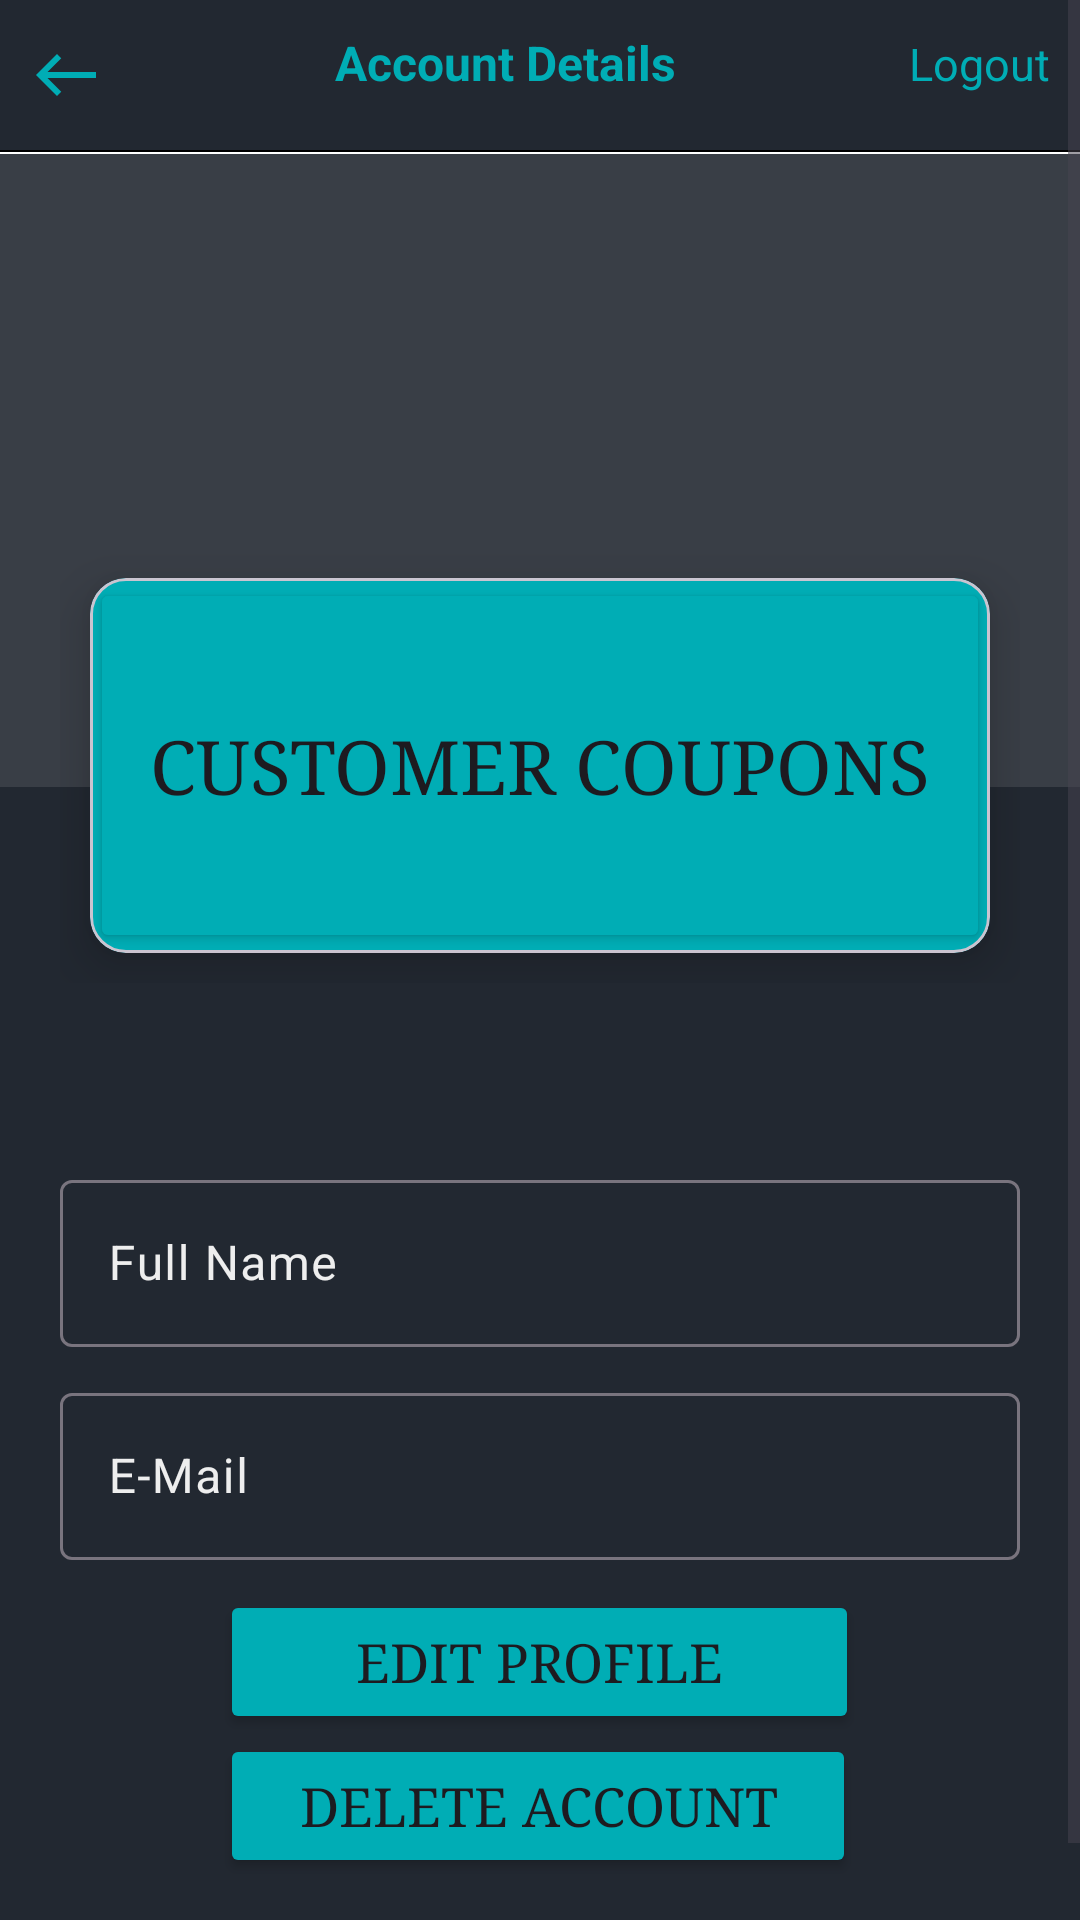

Produce the Android XML layout that renders to this screen, including the resource entries it uses.
<!-- AndroidManifest.xml: application theme Theme._1001_first -->
<!-- res/layout/activity_customer_from_admin.xml -->
<?xml version="1.0" encoding="utf-8"?>
<ScrollView xmlns:android="http://schemas.android.com/apk/res/android"
    xmlns:app="http://schemas.android.com/apk/res-auto"
    xmlns:tools="http://schemas.android.com/tools"
    android:layout_width="match_parent"
    android:layout_height="match_parent"
    tools:context=".CustomerFromAdminActivity"
    android:background="@color/a">

    <LinearLayout
        android:layout_width="match_parent"
        android:layout_height="match_parent"
        android:orientation="vertical">
        <include layout="@layout/toolbar"/>
        <View
            android:layout_width="match_parent"
            android:layout_height="0.5dp"
            android:background="@color/colorWhite"
            android:layout_below="@+id/linear_ll"
            android:paddingRight="8dp"
            android:paddingLeft="8dp"/>


        <RelativeLayout

            android:layout_width="match_parent"
            android:layout_height="211dp"
            android:background="@color/b"
            android:padding="20dp">

            <TextView
                android:id="@+id/full_name"
                android:layout_width="261dp"
                android:layout_height="74dp"
                android:layout_alignParentStart="true"
                android:layout_alignParentTop="true"
                android:layout_alignParentEnd="true"
                android:layout_alignParentBottom="true"
                android:layout_marginStart="65dp"
                android:layout_marginLeft="10dp"
                android:layout_marginTop="20dp"
                android:layout_marginEnd="65dp"
                android:layout_marginBottom="97dp"
                android:fontFamily="serif-monospace"
                android:gravity="center"
                android:includeFontPadding="false"
                android:textColor="@color/d"
                android:textSize="30sp"
                android:textStyle="bold" />

        </RelativeLayout>

        <LinearLayout
            android:layout_width="match_parent"
            android:layout_height="wrap_content"
            android:padding="20dp"
            android:layout_marginTop="-100dp">


            <com.google.android.material.card.MaterialCardView
                android:layout_width="0dp"
                android:layout_height="125dp"
                android:layout_weight="1"
                app:cardElevation="10dp"
                android:layout_margin="10dp"
                android:backgroundTint="@color/c">

                <Button
                    android:id="@+id/ManageCoscoupons"
                    android:layout_width="match_parent"
                    android:layout_height="match_parent"
                    android:fontFamily="serif"
                    android:text="Customer Coupons"
                    android:textSize="25dp"
                    android:backgroundTint="@color/c"
                    app:cornerRadius="@dimen/cardview_compat_inset_shadow" />

            </com.google.android.material.card.MaterialCardView>



        </LinearLayout>

        <LinearLayout
            android:layout_width="match_parent"
            android:layout_height="319dp"
            android:gravity="center"
            android:orientation="vertical"
            android:padding="20dp"
            android:textColor="@color/d">

            <com.google.android.material.textfield.TextInputLayout
                android:id="@+id/fullnamelabel"
                android:layout_width="match_parent"
                android:layout_height="wrap_content"
                android:layout_marginBottom="10dp"
                android:hint="Full Name"
                android:textColorHint="@color/d">


                <com.google.android.material.textfield.TextInputEditText
                    android:id="@+id/fullnametext"
                    android:layout_width="match_parent"
                    android:layout_height="wrap_content"
                    android:drawableLeft="@drawable/profile"
                    android:drawablePadding="10dp"
                    android:textColor="@color/d" />

            </com.google.android.material.textfield.TextInputLayout>

            <com.google.android.material.textfield.TextInputLayout
                android:id="@+id/emaillabel"
                android:layout_width="match_parent"
                android:layout_height="wrap_content"
                android:layout_marginBottom="10dp"
                android:hint="E-Mail"
                android:textColor="@color/d"
                android:textColorHint="@color/d">


                <com.google.android.material.textfield.TextInputEditText
                    android:id="@+id/emailtext"
                    android:layout_width="match_parent"
                    android:layout_height="wrap_content"
                    android:drawableLeft="@drawable/ic_email"
                    android:drawablePadding="10dp"
                    android:textColor="@color/d" />

            </com.google.android.material.textfield.TextInputLayout>

            <LinearLayout
                android:layout_width="213dp"
                android:layout_height="wrap_content"
                android:orientation="vertical">
                <Button
                    android:id="@+id/editid"
                    android:layout_width="match_parent"
                    android:layout_height="wrap_content"
                    android:backgroundTint="@color/c"
                    android:fontFamily="serif"
                    android:text="Edit Profile"
                    android:textSize="18dp"
                    />
                <Button
                    android:id="@+id/deletid"
                    android:layout_width="212dp"
                    android:layout_height="wrap_content"
                    android:fontFamily="serif"
                    android:backgroundTint="@color/c"
                    android:text="Delete Account"
                    android:textSize="18dp" />



            </LinearLayout>


        </LinearLayout>

    </LinearLayout>
</ScrollView>
<!-- res/layout/toolbar.xml (included above) -->
<?xml version="1.0" encoding="utf-8"?>
<RelativeLayout xmlns:android="http://schemas.android.com/apk/res/android"
    android:orientation="vertical"
    android:layout_width="match_parent"
    android:layout_height="wrap_content">


    <LinearLayout
        android:layout_width="match_parent"
        android:layout_height="wrap_content"
        android:padding="10dp"
        android:id="@+id/linear_ll"
        android:orientation="horizontal">

        <ImageView
            android:id="@+id/goback"
            android:layout_width="wrap_content"
            android:layout_height="30dp"
            android:layout_alignParentLeft="true"
            android:src="@drawable/baseline_west_24" />

        <TextView
            android:layout_weight="1"
            android:layout_width="0dp"
            android:layout_height="wrap_content"
            android:text="Account Details"
            android:textSize="16dp"
            android:gravity="center"
            android:textStyle="bold"
            android:textColor="@color/c"
            />

        <TextView
            android:id="@+id/logoutid"
            android:layout_width="wrap_content"
            android:layout_height="wrap_content"
            android:layout_alignParentRight="true"
            android:text="Logout"
            android:textColor="@color/c"
            android:textSize="15dp"
            android:textStyle="normal" />
    </LinearLayout>

    <View
        android:layout_width="match_parent"
        android:layout_height="0.5dp"
        android:background="@color/black"
        android:layout_below="@+id/linear_ll"
        android:paddingRight="8dp"
        android:paddingLeft="8dp"/>


</RelativeLayout>
<!-- resources referenced by this layout -->
<resources>
  <color name="a">#222831</color>
  <color name="b">#393E46</color>
  <color name="black">#000000</color>
  <color name="c">#00ADB5</color>
  <color name="colorWhite">#FFFFFF</color>
  <color name="d">#EEEEEE</color>
  <!-- drawable baseline_west_24 (drawable) -->
  <vector android:height="24dp" android:tint="#00ADB5"
      android:viewportHeight="24" android:viewportWidth="24"
      android:width="24dp" xmlns:android="http://schemas.android.com/apk/res/android">
      <path android:fillColor="@android:color/white" android:pathData="M9,19l1.41,-1.41L5.83,13H22V11H5.83l4.59,-4.59L9,5l-7,7L9,19z"/>
  </vector>
  <style name="Theme._1001_first" parent="Base.Theme._1001_first" />
  <style name="Base.Theme._1001_first" parent="Theme.Material3.DayNight.NoActionBar">
          
          
      </style>
</resources>
